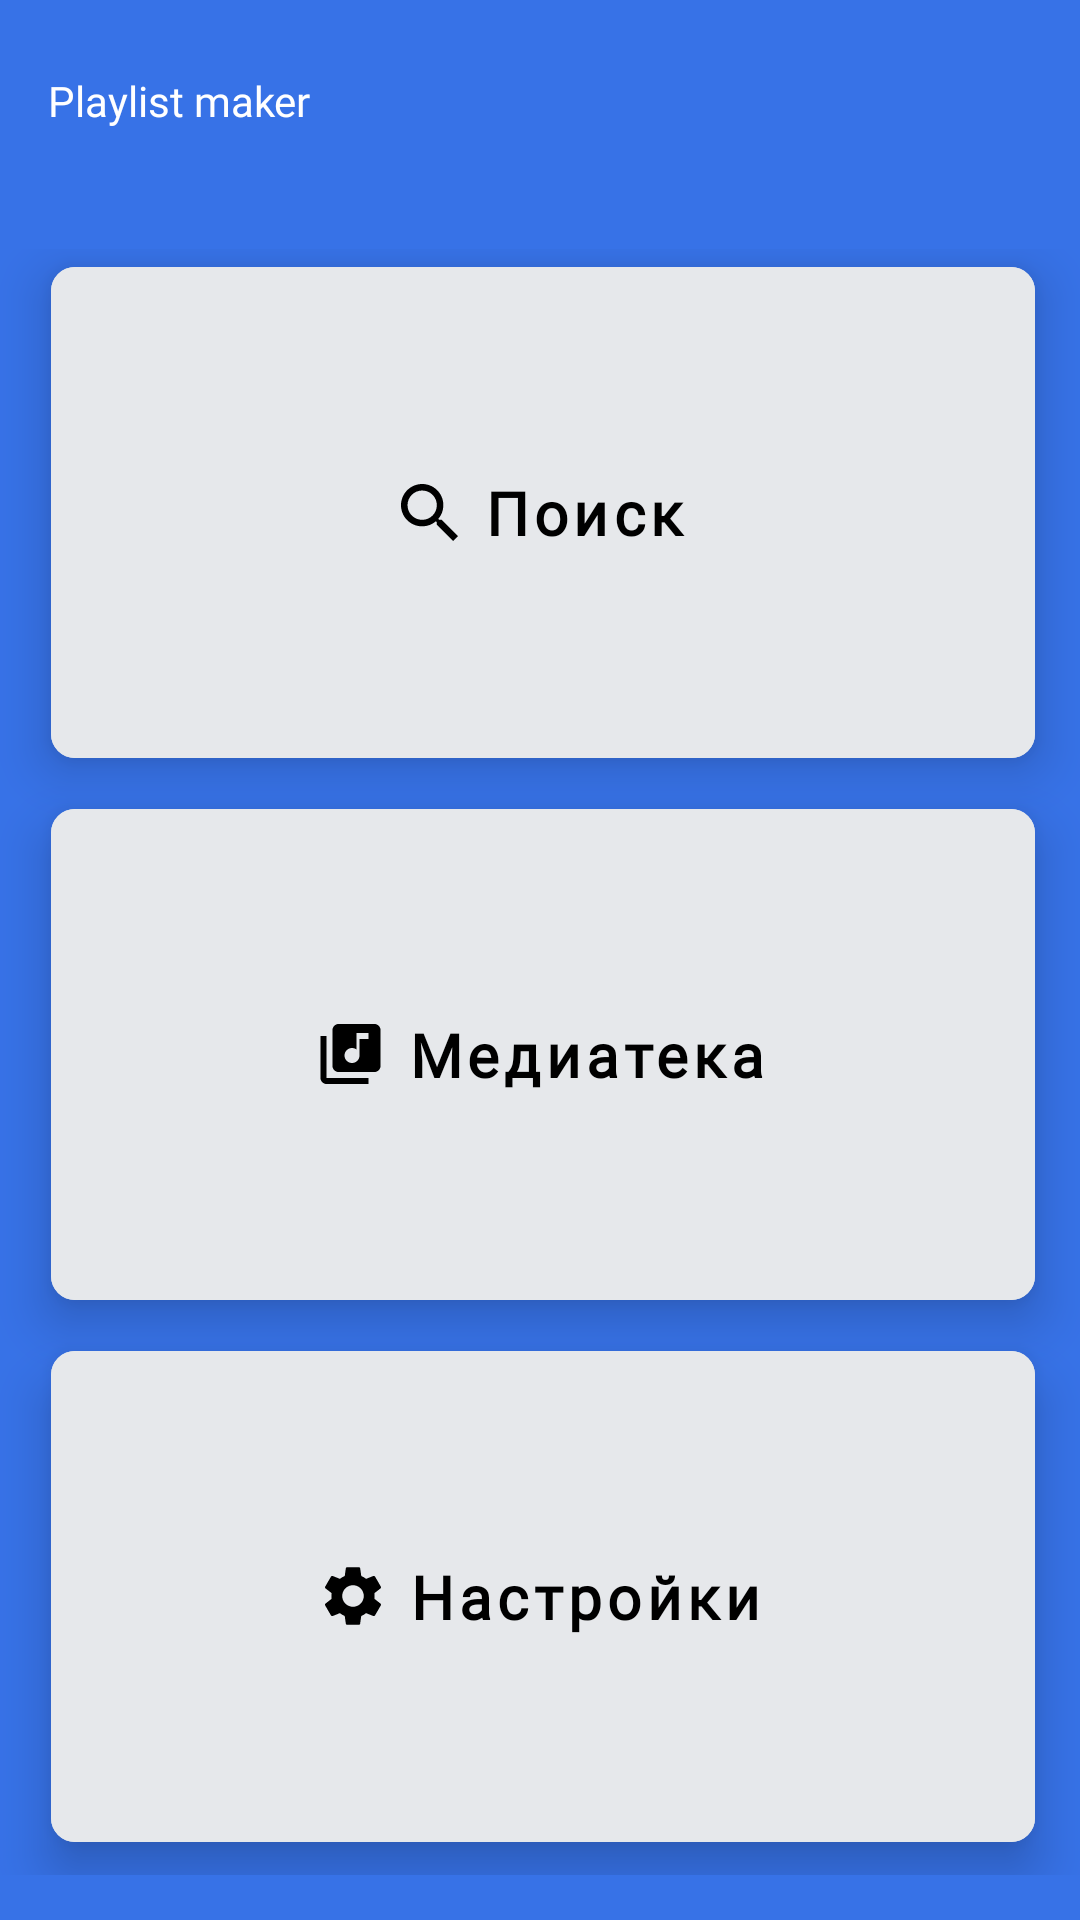

The Android layout XML behind this screen, and the referenced resources:
<!-- AndroidManifest.xml: application theme Theme.PlaylistMaker -->
<!-- res/layout/activity_main.xml -->
<?xml version="1.0" encoding="utf-8"?>
<LinearLayout xmlns:android="http://schemas.android.com/apk/res/android"
    xmlns:app="http://schemas.android.com/apk/res-auto"
    android:layout_width="match_parent"
    android:layout_height="match_parent"
    android:orientation="vertical"
    android:paddingTop="10dp"
    android:paddingBottom= "15dp"
    android:background="?attr/main_background">

    <TextView
        style="@style/TitleStyle"
        android:layout_width="wrap_content"
        android:layout_height="wrap_content"
        android:paddingStart="16dp"
        android:paddingTop="14dp"
        android:paddingBottom="40dp"
        android:text="@string/app_name"
        android:textColor="@color/white"
        android:textStyle="normal"
        />

    <androidx.appcompat.widget.LinearLayoutCompat
        android:layout_width="match_parent"
        android:layout_height="match_parent"
        android:orientation="vertical">


    <com.google.android.material.button.MaterialButton
        android:id="@+id/search_button"
        android:text="@string/search"
        app:icon="@drawable/ic_search_icon"
        style="@style/MainMenuButtonStyle"
        />

    <com.google.android.material.button.MaterialButton
        android:id="@+id/mediateka_button"
        android:text="@string/mediateka"
        app:icon="@drawable/ic_mediateca_icon"
        style="@style/MainMenuButtonStyle"/>

    <com.google.android.material.button.MaterialButton
        android:id="@+id/settings_button"
        android:text="@string/settings"
        app:icon="@drawable/ic_settings_icon"
        style="@style/MainMenuButtonStyle"/>

    </androidx.appcompat.widget.LinearLayoutCompat>

</LinearLayout>
<!-- resources referenced by this layout -->
<resources>
  <color name="white">#FFFFFF</color>
  <!-- drawable ic_mediateca_icon (drawable) -->
  <vector xmlns:android="http://schemas.android.com/apk/res/android"
      android:width="21dp"
      android:height="20dp"
      android:viewportWidth="21"
      android:viewportHeight="20">
    <path
        android:pathData="M18.5,0H6.5C5.4,0 4.5,0.9 4.5,2V14C4.5,15.1 5.4,16 6.5,16H18.5C19.6,16 20.5,15.1 20.5,14V2C20.5,0.9 19.6,0 18.5,0ZM16.5,5H13.5V10.5C13.5,11.88 12.38,13 11,13C9.62,13 8.5,11.88 8.5,10.5C8.5,9.12 9.62,8 11,8C11.57,8 12.08,8.19 12.5,8.51V3H16.5V5ZM2.5,4H0.5V18C0.5,19.1 1.4,20 2.5,20H16.5V18H2.5V4Z"
        android:fillColor="#FF000000"/>
  </vector>
  <!-- drawable ic_search_icon (drawable) -->
  <vector xmlns:android="http://schemas.android.com/apk/res/android"
      android:width="19dp"
      android:height="19dp"
      android:viewportWidth="19"
      android:viewportHeight="19">
    <path
        android:pathData="M13.579,11.95H12.721L12.417,11.656C13.481,10.418 14.122,8.81 14.122,7.061C14.122,3.161 10.961,0 7.061,0C3.161,0 0,3.161 0,7.061C0,10.961 3.161,14.122 7.061,14.122C8.81,14.122 10.418,13.481 11.656,12.417L11.95,12.721V13.579L17.381,19L19,17.381L13.579,11.95ZM7.061,11.95C4.356,11.95 2.173,9.766 2.173,7.061C2.173,4.356 4.356,2.173 7.061,2.173C9.766,2.173 11.95,4.356 11.95,7.061C11.95,9.766 9.766,11.95 7.061,11.95Z"
        android:fillColor="?attr/colorSwitchThumbNormal"/>
  </vector>
  <string name="app_name">Playlist maker</string>
  <string name="mediateka">Медиатека</string>
  <string name="search">Поиск</string>
  <string name="settings">Настройки</string>
  <style name="TitleStyle">
          <item name="android:layout_width">wrap_content</item>
          <item name="android:layout_height">wrap_content</item>
          <item name="android:fontFamily">@font/ys_display_medium</item>
          <item name="android:textSize">@dimen/text_size_big</item>
          <item name="android:textStyle">bold</item>
          <item name="android:textColor">?attr/track_name_color</item>
  
      </style>
  <style name="Theme.PlaylistMaker" parent="Theme.MaterialComponents.DayNight.NoActionBar">
          <item name="button_color">@color/button_color</item>
          <item name="background_color">@color/background_color</item>
          <item name="button_text_color">@color/button_text_color</item>
          <item name="icon_color">@color/icon_color</item>
          <item name="artist_name_color">@color/artist_name_color</item>
          <item name="track_name_color">@color/track_name_color</item>
          <item name="search_edittext_color">@color/search_edittext_color</item>
          <item name="search_icons_color">@color/search_icons_color</item>
          <item name="bledniy_text_color">@color/bledniyFont</item>
          <item name="day_night_background">@color/black</item>
          <item name="day_night_text">@color/white</item>
          <item name="day_night_fab">@color/bledniyFont</item>
          <item name="main_background">@color/blue</item>
          <item name="android:windowBackground">?attr/background_color</item>
  
      </style>
  <color name="button_color">#E6E8EB</color>
  <color name="background_color">#FFFFFF</color>
  <color name="button_text_color">#000000</color>
  <color name="icon_color">#000000</color>
  <color name="artist_name_color">#AEAFB4</color>
  <color name="track_name_color">#000000</color>
  <color name="search_edittext_color">@color/button_color</color>
  <color name="search_icons_color">#AEAFB4</color>
  <color name="bledniyFont">#AEAFB4</color>
  <color name="black">#000000</color>
  <color name="blue">#3772E7</color>
</resources>
